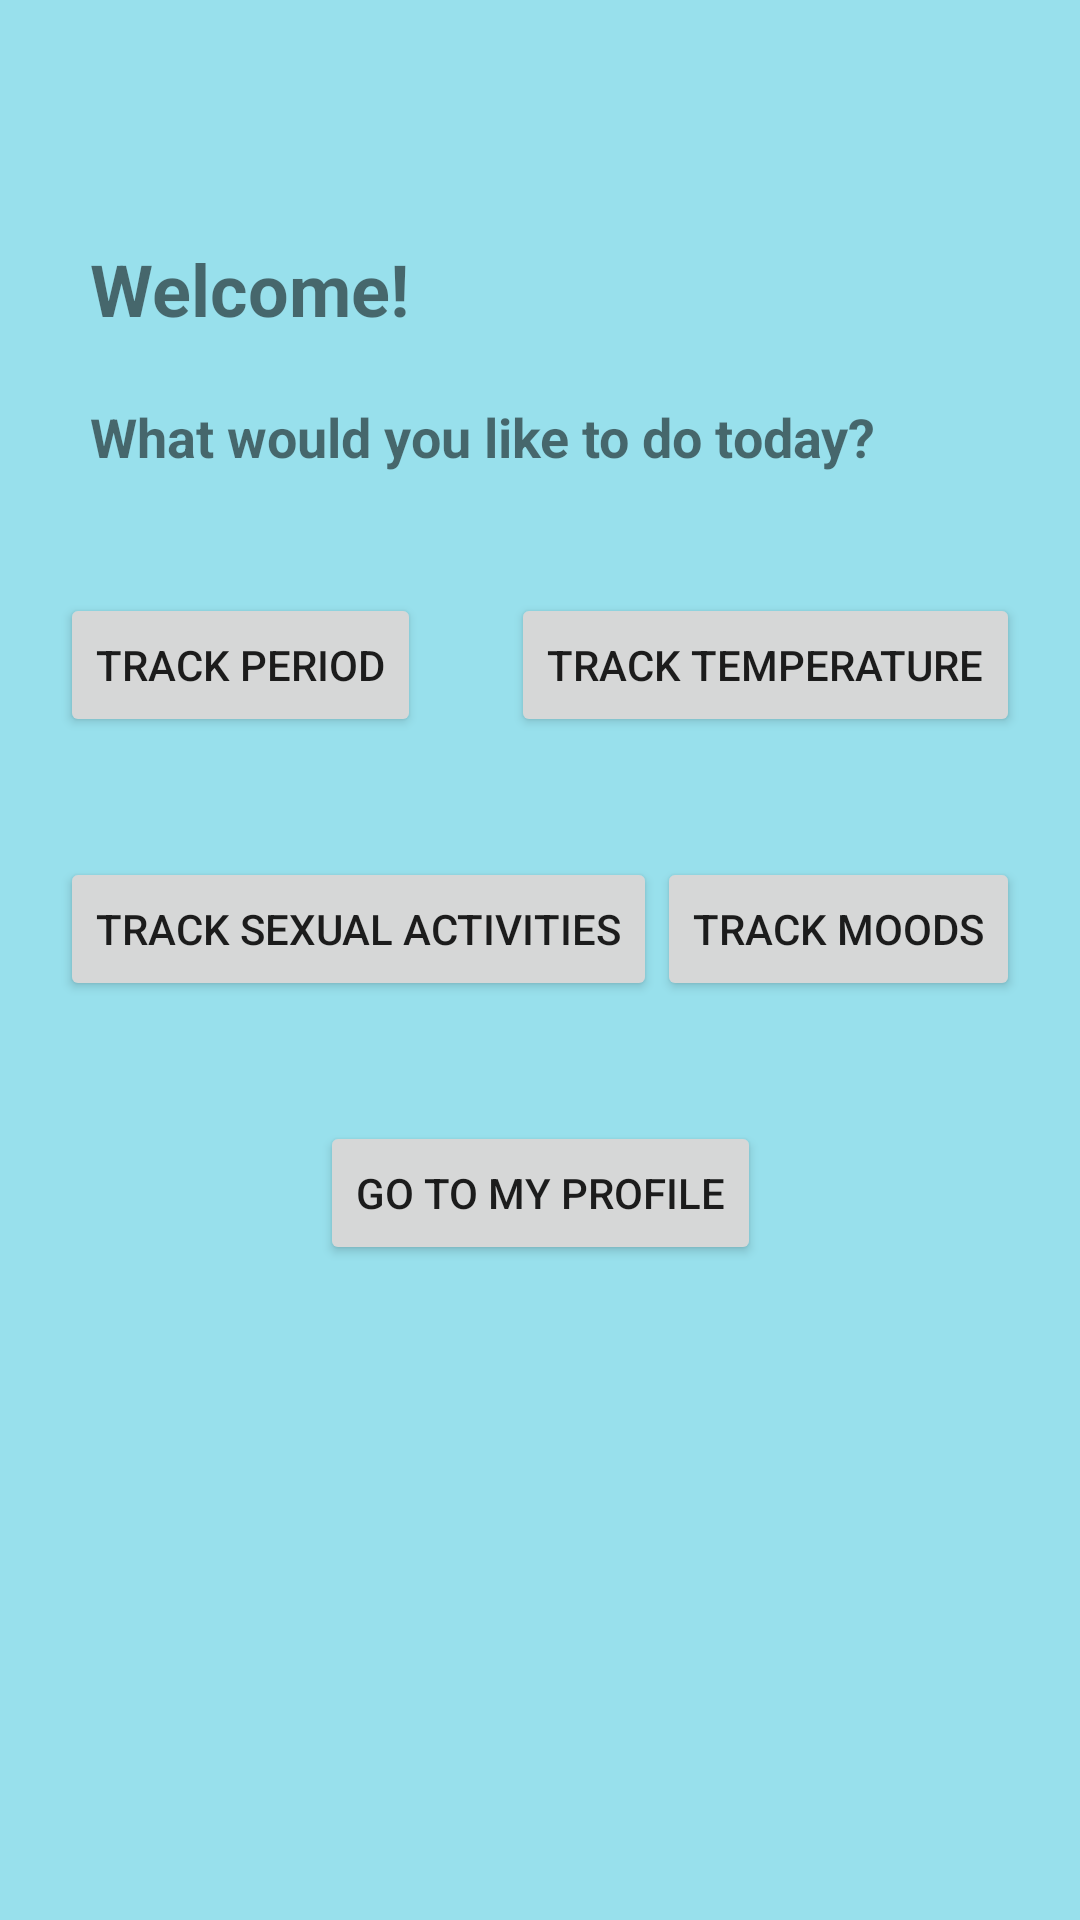

The Android layout XML behind this screen, and the referenced resources:
<!-- AndroidManifest.xml: application theme AppTheme -->
<!-- res/layout/fragment_welcome.xml -->
<?xml version="1.0" encoding="utf-8"?>
<androidx.constraintlayout.widget.ConstraintLayout xmlns:android="http://schemas.android.com/apk/res/android"
    xmlns:app="http://schemas.android.com/apk/res-auto"
    xmlns:tools="http://schemas.android.com/tools"
    android:id="@+id/welcomeLayout"
    android:layout_width="match_parent"
    android:layout_height="match_parent"
    android:background="#98E0EC"
    tools:context=".WelcomeFragment">

    <TextView
        android:id="@+id/welcome_label"
        android:layout_width="wrap_content"
        android:layout_height="wrap_content"
        android:layout_marginStart="30dp"
        android:layout_marginTop="80dp"
        android:text="Welcome!"
        android:textSize="24sp"
        android:textStyle="bold"
        app:layout_constraintStart_toStartOf="parent"
        app:layout_constraintTop_toTopOf="parent" />

    <TextView
        android:id="@+id/welcome_sublabel"
        android:layout_width="wrap_content"
        android:layout_height="wrap_content"
        android:layout_marginStart="30dp"
        android:layout_marginTop="21dp"
        android:text="What would you like to do today?"
        android:textSize="18sp"
        android:textStyle="bold"
        app:layout_constraintStart_toStartOf="parent"
        app:layout_constraintTop_toBottomOf="@+id/welcome_label" />

    <Button
        android:id="@+id/trackPeriodButton"
        android:layout_width="wrap_content"
        android:layout_height="wrap_content"
        android:layout_marginStart="20dp"
        android:layout_marginTop="40dp"
        android:text="Track Period"
        app:layout_constraintStart_toStartOf="parent"
        app:layout_constraintTop_toBottomOf="@+id/welcome_sublabel" />

    <Button
        android:id="@+id/trackTemperatureButton"
        android:layout_width="wrap_content"
        android:layout_height="wrap_content"
        android:layout_marginTop="40dp"
        android:layout_marginEnd="20dp"
        android:text="Track Temperature"
        app:layout_constraintEnd_toEndOf="parent"
        app:layout_constraintTop_toBottomOf="@+id/welcome_sublabel" />

    <Button
        android:id="@+id/trackSexualActivitiesButton"
        android:layout_width="wrap_content"
        android:layout_height="wrap_content"
        android:layout_marginStart="20dp"
        android:layout_marginTop="40dp"
        android:text="Track Sexual Activities"
        app:layout_constraintStart_toStartOf="parent"
        app:layout_constraintTop_toBottomOf="@+id/trackPeriodButton" />

    <Button
        android:id="@+id/trackMoodsButton"
        android:layout_width="wrap_content"
        android:layout_height="wrap_content"
        android:layout_marginTop="40dp"
        android:layout_marginEnd="20dp"
        android:text="Track Moods"
        app:layout_constraintEnd_toEndOf="parent"
        app:layout_constraintTop_toBottomOf="@+id/trackTemperatureButton" />

    <Button
        android:id="@+id/profileButton"
        android:layout_width="wrap_content"
        android:layout_height="wrap_content"
        android:layout_marginTop="40dp"
        android:text="Go To My Profile"
        app:layout_constraintEnd_toEndOf="parent"
        app:layout_constraintStart_toStartOf="parent"
        app:layout_constraintTop_toBottomOf="@+id/trackSexualActivitiesButton" />
</androidx.constraintlayout.widget.ConstraintLayout>
<!-- resources referenced by this layout -->
<resources>
  <style name="AppTheme" parent="Theme.AppCompat.Light.DarkActionBar">
          
          <item name="colorPrimary">@color/colorPrimary</item>
          <item name="colorPrimaryDark">@color/colorPrimaryDark</item>
          <item name="colorAccent">@color/colorAccent</item>
      </style>
  <color name="colorPrimary">#008577</color>
  <color name="colorPrimaryDark">#307068</color>
  <color name="colorAccent">#D81B60</color>
</resources>
